Run: headless pygame with SDL's dummy video driver; simulated clock (each Clock.tick advances the game by its frame time, no real sleeping); random seed 0; keys injected as events and as key.get_pressed() state; no mouse input.
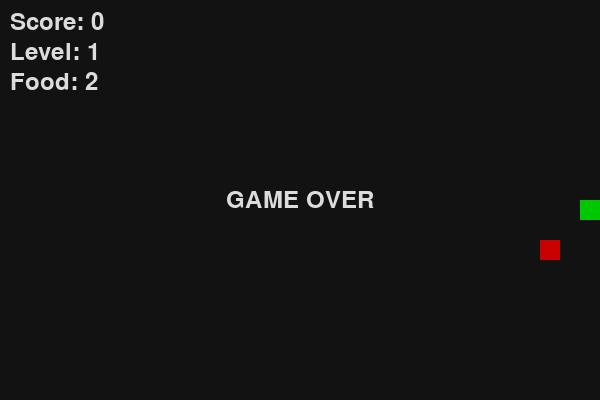
Frame 1 of 4 · flips 1–60 · no input
Frame 2 of 4 · flips 61–180 · tapped SPACE, RETURN · held RIGHT (→), D · screen unchanged from frame 1, image omitted
Frame 3 of 4 · flips 181–300 · held DOWN (↓), S · screen unchanged from frame 2, image omitted
Frame 4 of 4 · flips 301–420 · held LEFT (←), A, UP (↑), W · screen unchanged from frame 3, image omitted

The pygame program that drew these frames:

import pygame, random, sys

pygame.init()

CELL = 20
W, H = 30 * CELL, 20 * CELL

BASE_FPS = 10
FPS = BASE_FPS

BG   = (18, 18, 18)
SNAKE = (0, 200, 0)
FOOD  = (200, 0, 0)
TXT   = (220, 220, 220)

screen = pygame.display.set_mode((W, H))
clock = pygame.time.Clock()
font = pygame.font.SysFont(None, 36)

# еда может давать разное количество очков
FOOD_WEIGHTS = [1, 2, 3]
# еда исчезает через это время
FOOD_LIFETIME_MS = 4000

LEVEL_STEP = 5  


def draw_cell(pos, color):
    x, y = pos
    pygame.draw.rect(screen, color, (x * CELL, y * CELL, CELL, CELL))


def spawn_food(body):
    # находим свободную клетку + выбираем случайный вес + время исчезновения
    while True:
        p = (random.randrange(W // CELL), random.randrange(H // CELL))
        if p not in body:
            return {
                "pos": p,
                "weight": random.choice(FOOD_WEIGHTS),
                "expires_at": pygame.time.get_ticks() + FOOD_LIFETIME_MS
            }


def game_loop():
    global FPS

    snake = [(W // CELL // 2, H // CELL // 2)]
    dir_ = (1, 0)

    level = 1
    score = 0
    game_over = False

    food = spawn_food(snake)

    FPS = BASE_FPS + (level - 1) * 2

    while True:

        for e in pygame.event.get():
            if e.type == pygame.QUIT:
                pygame.quit(); sys.exit()

            if e.type == pygame.KEYDOWN:
                if not game_over:
                    # обычное управление
                    if e.key in (pygame.K_w, pygame.K_UP) and dir_ != (0, 1):
                        dir_ = (0, -1)
                    elif e.key in (pygame.K_s, pygame.K_DOWN) and dir_ != (0, -1):
                        dir_ = (0, 1)
                    elif e.key in (pygame.K_a, pygame.K_LEFT) and dir_ != (1, 0):
                        dir_ = (-1, 0)
                    elif e.key in (pygame.K_d, pygame.K_RIGHT) and dir_ != (-1, 0):
                        dir_ = (1, 0)
                
        if not game_over:
            hx, hy = snake[0]
            nx, ny = hx + dir_[0], hy + dir_[1]

            # проверка стены и самопересечения
            if not (0 <= nx < W // CELL and 0 <= ny < H // CELL) or (nx, ny) in snake:
                game_over = True
            else:
                snake.insert(0, (nx, ny))

                # еда съедена
                if (nx, ny) == food["pos"]:
                    score += food["weight"]

                    # уровень растёт каждые N очков
                    if score >= level * LEVEL_STEP:
                        level += 1
                        FPS = BASE_FPS + (level - 1) * 2

                    food = spawn_food(snake)
                else:
                    snake.pop()

            # если еда просрочена — создаём новую
            if pygame.time.get_ticks() >= food["expires_at"]:
                food = spawn_food(snake)

        # рисуем всё
        screen.fill(BG)

        for seg in snake:
            draw_cell(seg, SNAKE)

        draw_cell(food["pos"], FOOD)

        # текст
        screen.blit(font.render(f"Score: {score}", True, TXT), (10, 10))
        screen.blit(font.render(f"Level: {level}", True, TXT), (10, 40))
        screen.blit(font.render(f"Food: {food['weight']}", True, TXT), (10, 70))

        if game_over:
            surf = font.render("GAME OVER", True, TXT)
            screen.blit(surf, surf.get_rect(center=(W // 2, H // 2)))

        pygame.display.flip()
        clock.tick(FPS)


while True:
    if not game_loop():
        break
